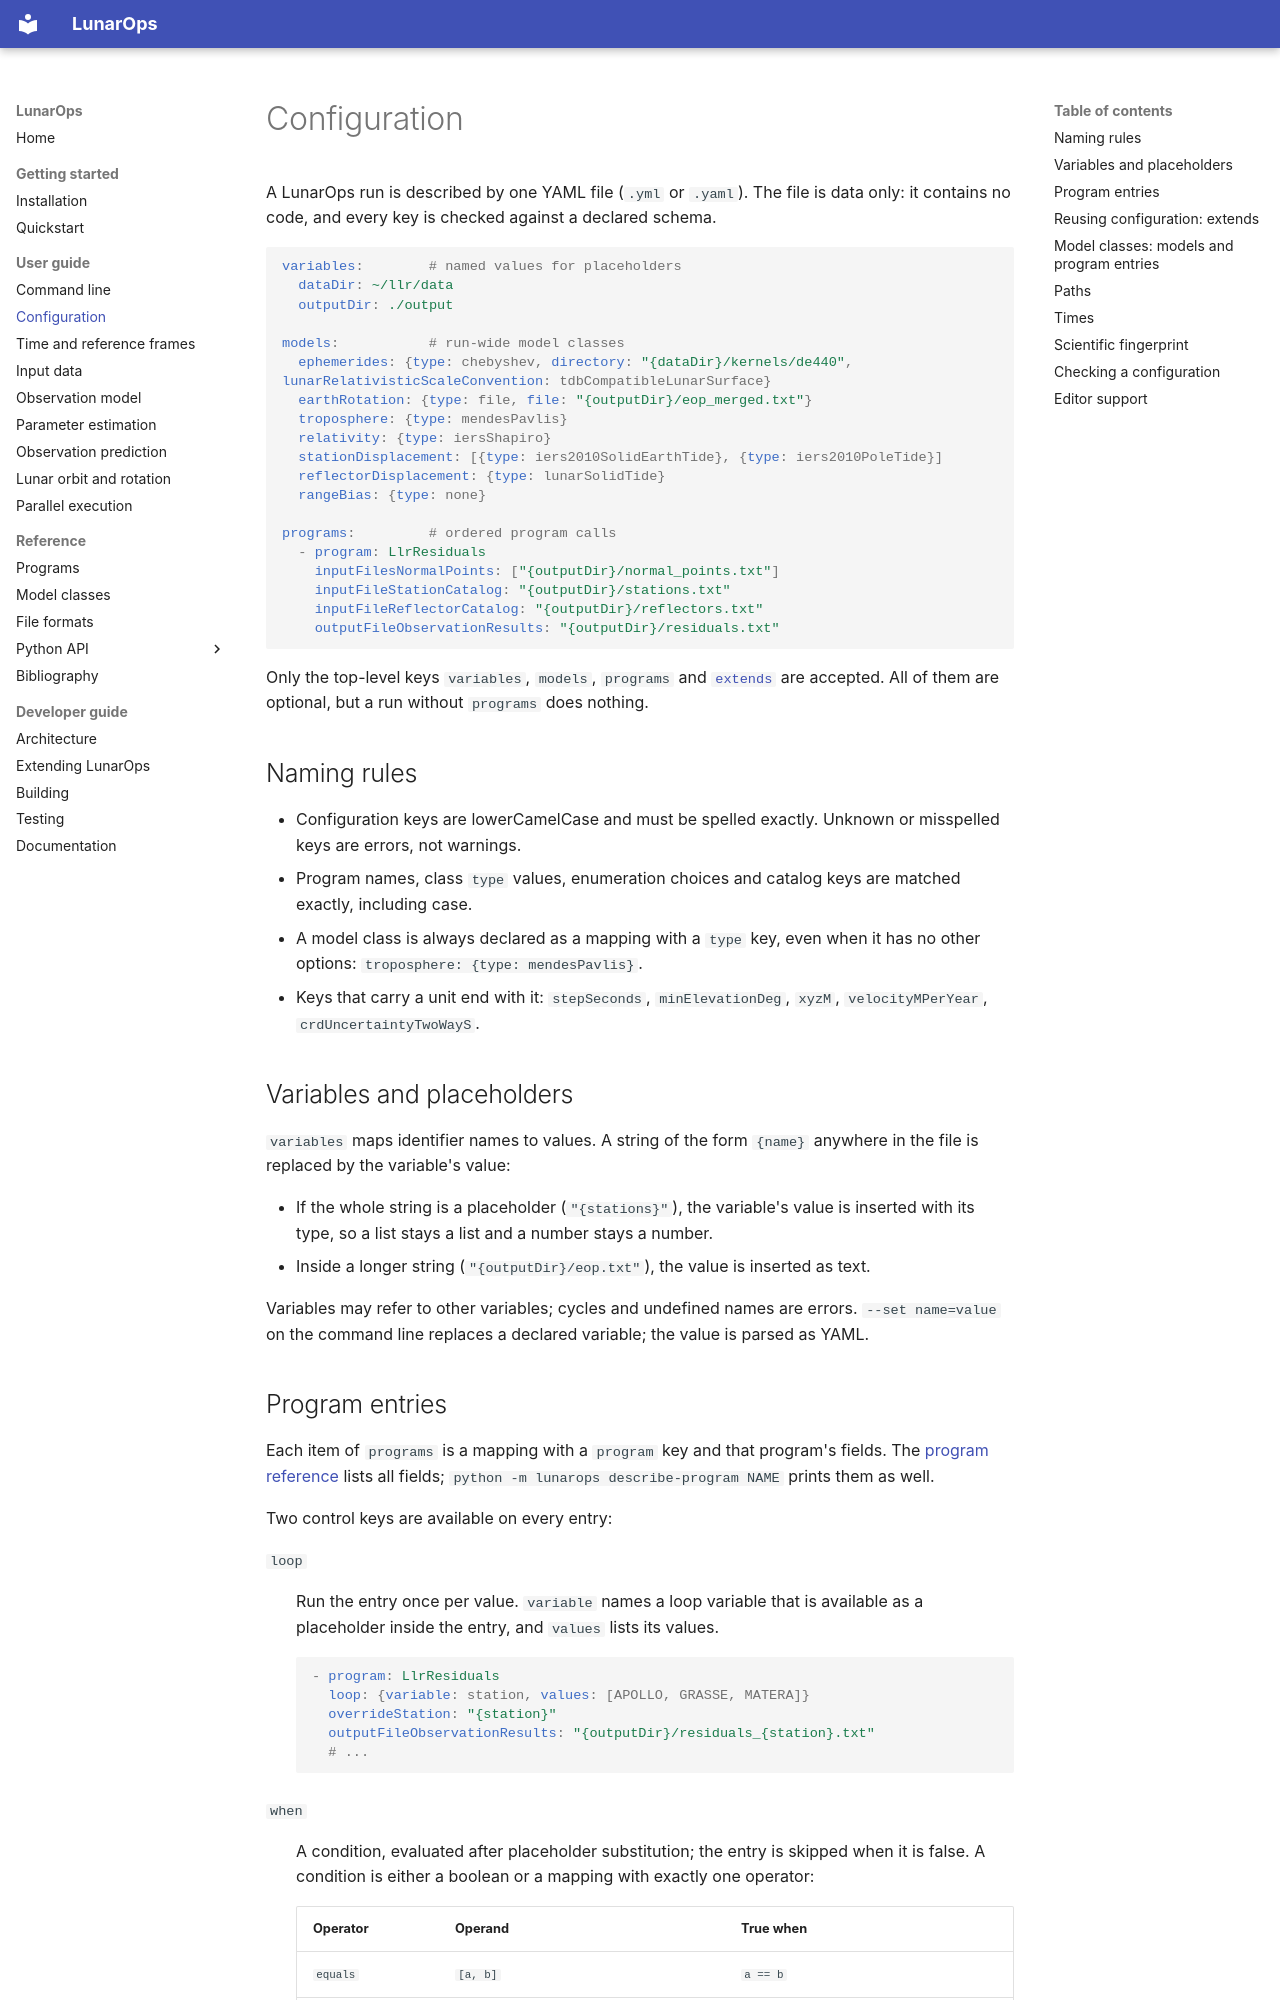

repository: wjh703/lunarops · page: user-guide/configuration/index.html · generator: mkdocs

# Configuration

A LunarOps run is described by one YAML file (`.yml` or `.yaml`). The file is
data only: it contains no code, and every key is checked against a declared
schema.

```yaml
variables:        # named values for placeholders
  dataDir: ~/llr/data
  outputDir: ./output

models:           # run-wide model classes
  ephemerides: {type: chebyshev, directory: "{dataDir}/kernels/de440", lunarRelativisticScaleConvention: tdbCompatibleLunarSurface}
  earthRotation: {type: file, file: "{outputDir}/eop_merged.txt"}
  troposphere: {type: mendesPavlis}
  relativity: {type: iersShapiro}
  stationDisplacement: [{type: iers2010SolidEarthTide}, {type: iers2010PoleTide}]
  reflectorDisplacement: {type: lunarSolidTide}
  rangeBias: {type: none}

programs:         # ordered program calls
  - program: LlrResiduals
    inputFilesNormalPoints: ["{outputDir}/normal_points.txt"]
    inputFileStationCatalog: "{outputDir}/stations.txt"
    inputFileReflectorCatalog: "{outputDir}/reflectors.txt"
    outputFileObservationResults: "{outputDir}/residuals.txt"
```

Only the top-level keys `variables`, `models`, `programs` and
[`extends`](#reusing-configuration-extends) are accepted. All of them are
optional, but a run without `programs` does nothing.

## Naming rules

- Configuration keys are lowerCamelCase and must be spelled exactly. Unknown or
  misspelled keys are errors, not warnings.
- Program names, class `type` values, enumeration choices and catalog keys are
  matched exactly, including case.
- A model class is always declared as a mapping with a `type` key, even when it
  has no other options: `troposphere: {type: mendesPavlis}`.
- Keys that carry a unit end with it: `stepSeconds`, `minElevationDeg`,
  `xyzM`, `velocityMPerYear`, `crdUncertaintyTwoWayS`.

## Variables and placeholders

`variables` maps identifier names to values. A string of the form `{name}`
anywhere in the file is replaced by the variable's value:

- If the whole string is a placeholder (`"{stations}"`), the variable's value
  is inserted with its type, so a list stays a list and a number stays a number.
- Inside a longer string (`"{outputDir}/eop.txt"`), the value is inserted as
  text.

Variables may refer to other variables; cycles and undefined names are errors.
`--set name=value` on the command line replaces a declared variable; the value
is parsed as YAML.
